Run: headless pygame with SDL's dummy video driver; simulated clock (each Clock.tick advances the game by its frame time, no real sleeping); random seed 0; keys injected as events and as key.get_pressed() state; no mouse input.
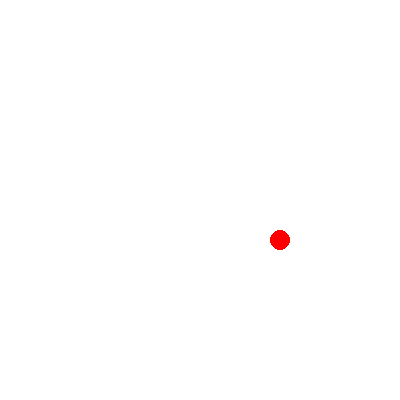
Frame 1 of 4 · flips 1–60 · no input
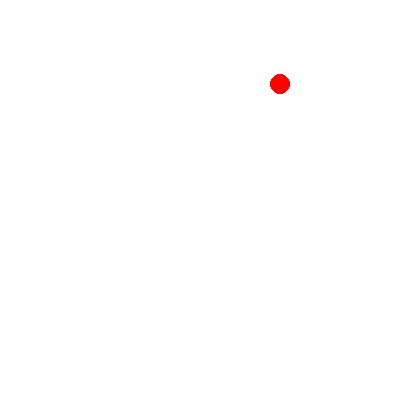
Frame 2 of 4 · flips 61–180 · tapped SPACE, RETURN · held RIGHT (→), D
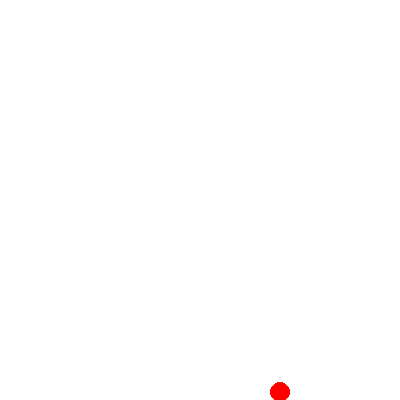
Frame 3 of 4 · flips 181–300 · held DOWN (↓), S
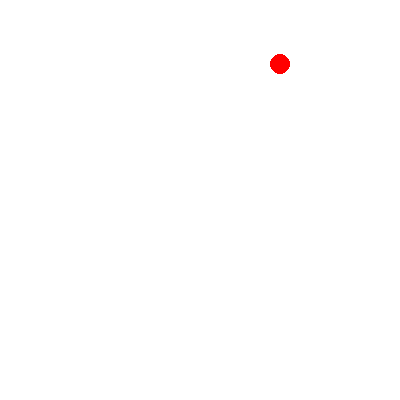
Frame 4 of 4 · flips 301–420 · held LEFT (←), A, UP (↑), W

The pygame program that drew these frames:

import pygame, sys

# Initialize pygame
pygame.init()

# Constants
WIDTH, HEIGHT = 400, 400
SPEED = 4  # Increased speed
ZIGZAG_SPAN = 80  # Increased vertical distance before changing direction

# Colors
WHITE = (255, 255, 255)
RED = (255, 0, 0)

# Initialize the display and clock
DISPLAYSURF = pygame.display.set_mode((WIDTH, HEIGHT))
pygame.display.set_caption('Horizontal Zigzag Pattern Movement')
fpsClock = pygame.time.Clock()

# Ball's starting position and direction
x, y = WIDTH // 2, 0
dir_x = 1  # Horizontal direction
dir_y = 1  # Vertical direction
initial_x = x
initial_y = y

while True:
    for event in pygame.event.get():
        if event.type == pygame.QUIT:
            pygame.quit()
            sys.exit()

    DISPLAYSURF.fill(WHITE)

    x += SPEED * dir_x
    y += SPEED * dir_y

    # Check if the horizontal zigzag span is covered
    if abs(x - initial_x) >= ZIGZAG_SPAN:
        dir_x *= -1  # Reverse horizontal direction
        initial_x = x  # Reset the initial position for the next span

    # Boundary checks to keep the object within the display
    if x < 0:
        x = 0
        dir_x *= -1  # Reverse horizontal direction

    if x > WIDTH:
        x = WIDTH
        dir_x *= -1  # Reverse horizontal direction

    if y < 0:
        y = 0
        dir_y *= -1  # Reverse vertical direction

    if y > HEIGHT:
        y = HEIGHT
        dir_y *= -1  # Reverse vertical direction

    pygame.draw.circle(DISPLAYSURF, RED, (int(x), int(y)), 10)
    pygame.display.flip()
    fpsClock.tick(60)
